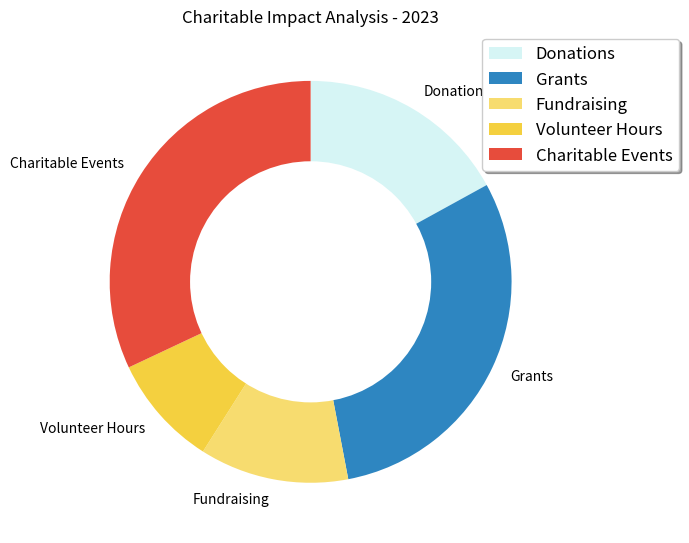

The matplotlib source for this figure: (Note: this script raises an exception after producing the figure.)

import matplotlib.pyplot as plt 
import pandas as pd 
import numpy as np

data_labels = ['Donations', 'Grants', 'Fundraising', 'Volunteer Hours', 'Charitable Events']
data = [17, 30, 12, 9, 32] 
line_labels = ['Category', 'ratio']

fig = plt.figure(figsize=(7, 7)) 
ax = fig.add_subplot() 
ax.pie(data, labels=data_labels, startangle=90, counterclock=False, colors=['#d6f5f5', '#2e86c1', '#f7dc6f', '#f4d03f', '#e74c3c']) 
centre_circle = plt.Circle((0, 0), 0.60, fc='white') 
ax.add_artist(centre_circle) 
ax.set_title('Charitable Impact Analysis - 2023')
ax.legend(data_labels, loc='upper right', bbox_to_anchor=(1.25, 1.0), fontsize=12, 
          ncol=1, frameon=True, fancybox=True, shadow=True)
ax.grid(linestyle='--')
plt.tight_layout()
plt.savefig('/cpfs01/user/yanxiangchao/code0/gpt_chart/structchart_simulation/simulated_data_corner_cases/rings/png/20231227-112353_140.png')
plt.clf()
